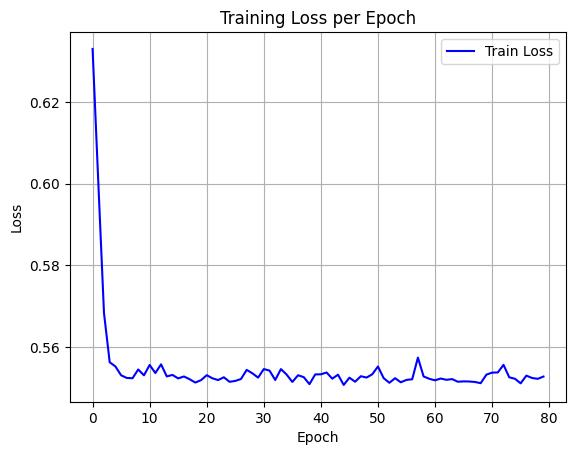

Values plotted in this chart, from the file beside it:
epoch, train_loss
0, 0.6329
1, 0.6004
2, 0.5684
3, 0.5563
4, 0.5553
5, 0.5532
6, 0.5525
7, 0.5524
8, 0.5546
9, 0.5531
10, 0.5557
11, 0.5537
12, 0.5558
13, 0.5529
14, 0.5532
15, 0.5524
16, 0.5529
17, 0.5522
18, 0.5514
19, 0.552
20, 0.5532
21, 0.5524
22, 0.552
23, 0.5527
24, 0.5516
25, 0.5518
26, 0.5522
27, 0.5545
28, 0.5536
29, 0.5526
30, 0.5547
31, 0.5543
32, 0.552
33, 0.5547
34, 0.5533
35, 0.5515
36, 0.5532
37, 0.5527
38, 0.551
39, 0.5534
40, 0.5534
41, 0.5538
42, 0.5523
43, 0.5533
44, 0.5508
45, 0.5526
46, 0.5516
47, 0.5529
48, 0.5526
49, 0.5534
50, 0.5553
51, 0.5525
52, 0.5513
53, 0.5524
54, 0.5514
55, 0.552
56, 0.5522
57, 0.5575
58, 0.5529
59, 0.5523
... 20 more rows
